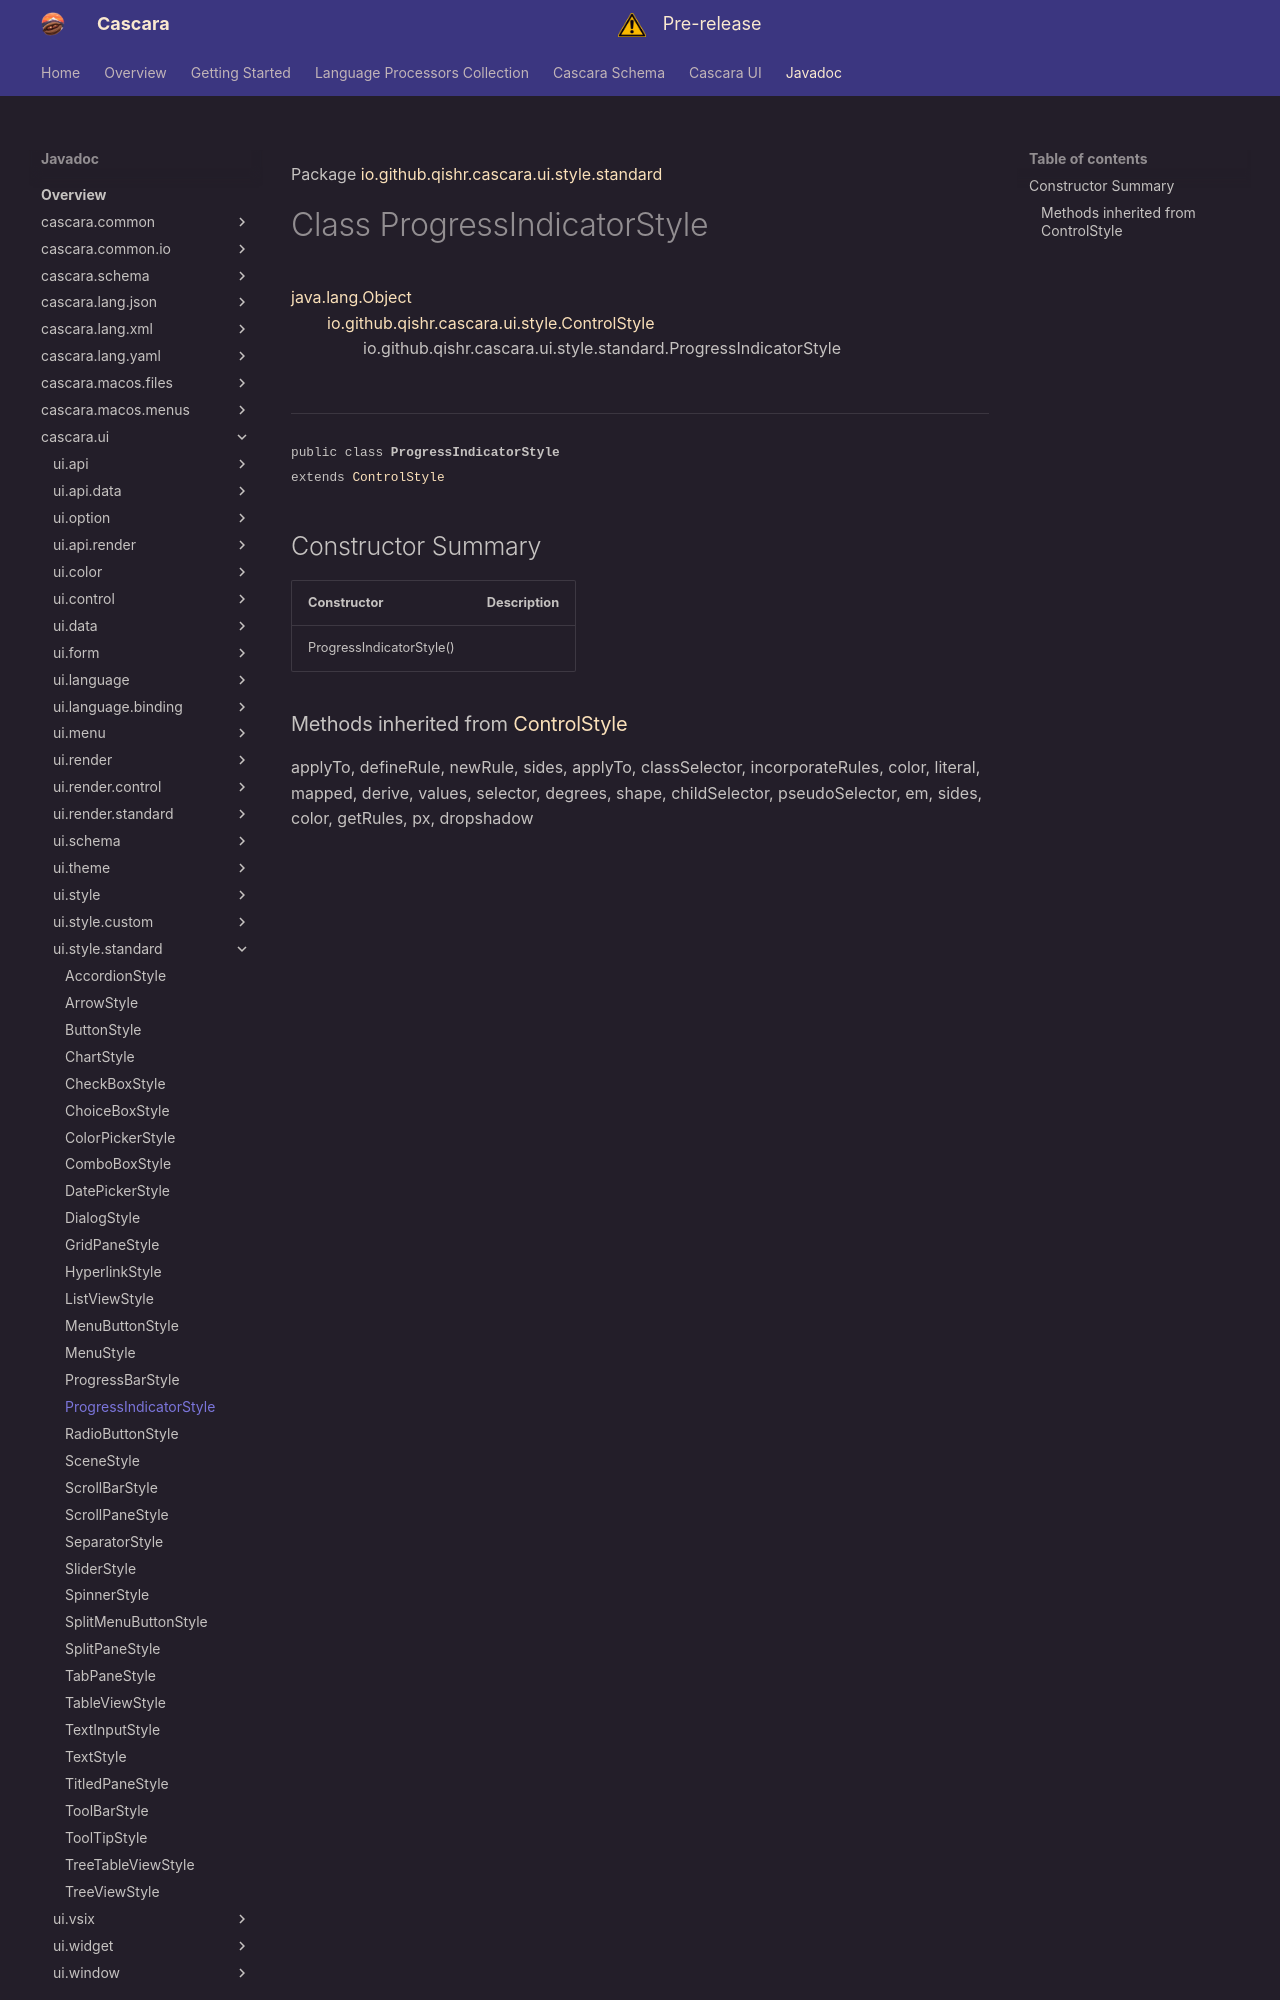

repository: qishr/qishr.github.io · page: javadoc/latest/cascara.ui/io/github/qishr/cascara/ui/style/standard/ProgressIndicatorStyle/index.html · generator: mkdocs

Package [io.github.qishr.cascara.ui.style.standard](index.md)

# Class ProgressIndicatorStyle
[java.lang.Object](https://docs.oracle.com/en/java/javase/24/docs/api/java.base/java/lang/Object.html)<br/>
        [io.github.qishr.cascara.ui.style.ControlStyle](../../../../../../../io/github/qishr/cascara/ui/style/ControlStyle.md)<br/>
                io.github.qishr.cascara.ui.style.standard.ProgressIndicatorStyle<br/>
<br/>

----

<span style="font-family: monospace; font-size: 80%;">public class __ProgressIndicatorStyle__<br/>extends [ControlStyle](../../../../../../../io/github/qishr/cascara/ui/style/ControlStyle.md)
</span>


## Constructor Summary

| Constructor              | Description |
|--------------------------|-------------|
| ProgressIndicatorStyle() |             |
